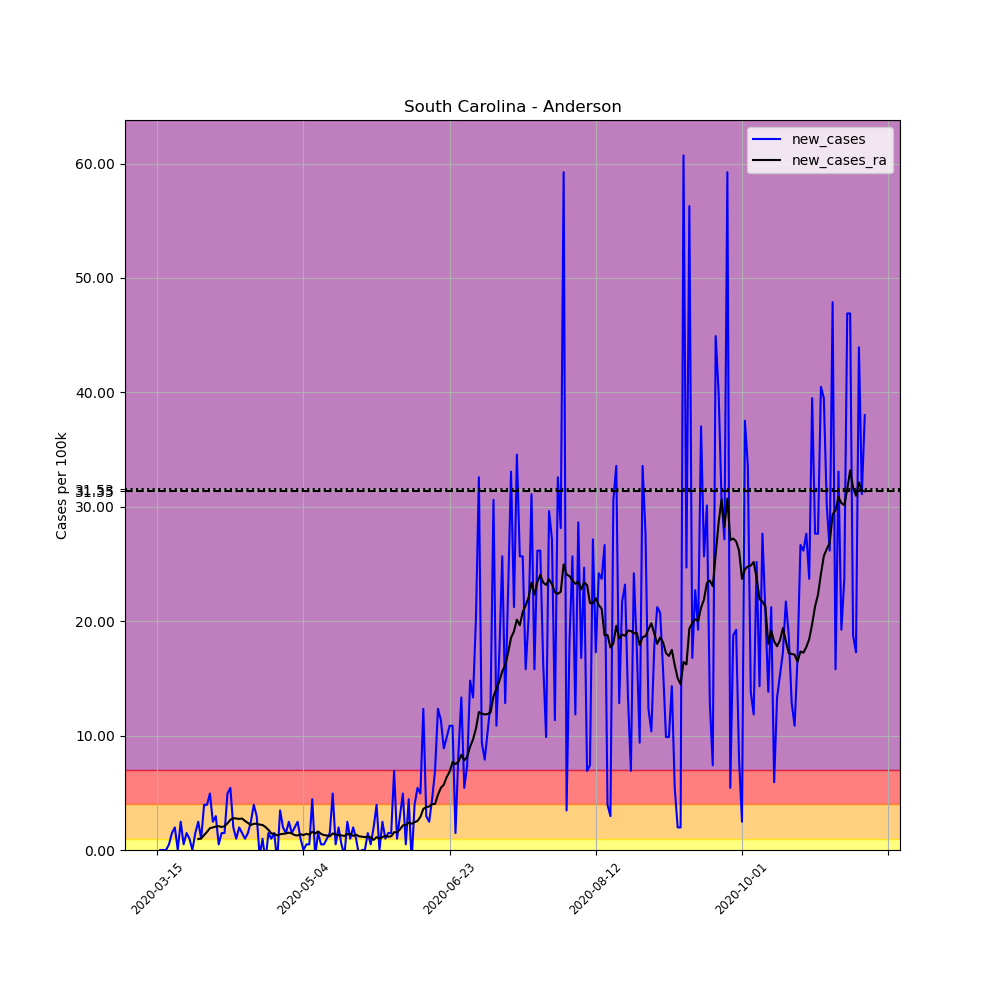

The data file committed next to this chart (first rows):
, date, county, state, fips, cases, deaths, COUNTY, STNAME, CTYNAME, POPESTIMATE2019, per_100k, new_cases, new_cases_ra
103117, 2020-03-15, Anderson, South Carolina, 45007, 2, 0, 7, South Carolina, Anderson, 202558, 0.9874, , 
103118, 2020-03-16, Anderson, South Carolina, 45007, 2, 0, 7, South Carolina, Anderson, 202558, 0.9874, 0.0, 
103119, 2020-03-17, Anderson, South Carolina, 45007, 2, 0, 7, South Carolina, Anderson, 202558, 0.9874, 0.0, 
103120, 2020-03-18, Anderson, South Carolina, 45007, 2, 0, 7, South Carolina, Anderson, 202558, 0.9874, 0.0, 
103121, 2020-03-19, Anderson, South Carolina, 45007, 3, 0, 7, South Carolina, Anderson, 202558, 1.481, 0.4937, 
103122, 2020-03-20, Anderson, South Carolina, 45007, 6, 0, 7, South Carolina, Anderson, 202558, 2.962, 1.481, 
103123, 2020-03-21, Anderson, South Carolina, 45007, 10, 0, 7, South Carolina, Anderson, 202558, 4.937, 1.975, 
103124, 2020-03-22, Anderson, South Carolina, 45007, 10, 0, 7, South Carolina, Anderson, 202558, 4.937, 0.0, 
103125, 2020-03-23, Anderson, South Carolina, 45007, 15, 0, 7, South Carolina, Anderson, 202558, 7.405, 2.468, 
103126, 2020-03-24, Anderson, South Carolina, 45007, 16, 0, 7, South Carolina, Anderson, 202558, 7.899, 0.4937, 
103127, 2020-03-25, Anderson, South Carolina, 45007, 19, 0, 7, South Carolina, Anderson, 202558, 9.38, 1.481, 
103128, 2020-03-26, Anderson, South Carolina, 45007, 21, 0, 7, South Carolina, Anderson, 202558, 10.37, 0.9874, 
103129, 2020-03-27, Anderson, South Carolina, 45007, 21, 0, 7, South Carolina, Anderson, 202558, 10.37, 0.0, 
103130, 2020-03-28, Anderson, South Carolina, 45007, 24, 0, 7, South Carolina, Anderson, 202558, 11.85, 1.481, 
103131, 2020-03-29, Anderson, South Carolina, 45007, 29, 0, 7, South Carolina, Anderson, 202558, 14.32, 2.468, 0.9521
103132, 2020-03-30, Anderson, South Carolina, 45007, 31, 1, 7, South Carolina, Anderson, 202558, 15.3, 0.9874, 1.023
103133, 2020-03-31, Anderson, South Carolina, 45007, 39, 1, 7, South Carolina, Anderson, 202558, 19.25, 3.949, 1.305
103134, 2020-04-01, Anderson, South Carolina, 45007, 47, 2, 7, South Carolina, Anderson, 202558, 23.2, 3.949, 1.587
103135, 2020-04-02, Anderson, South Carolina, 45007, 57, 3, 7, South Carolina, Anderson, 202558, 28.14, 4.937, 1.904
103136, 2020-04-03, Anderson, South Carolina, 45007, 62, 3, 7, South Carolina, Anderson, 202558, 30.61, 2.468, 1.975
103137, 2020-04-04, Anderson, South Carolina, 45007, 68, 3, 7, South Carolina, Anderson, 202558, 33.57, 2.962, 2.045
103138, 2020-04-05, Anderson, South Carolina, 45007, 69, 3, 7, South Carolina, Anderson, 202558, 34.06, 0.4937, 2.081
103139, 2020-04-06, Anderson, South Carolina, 45007, 72, 4, 7, South Carolina, Anderson, 202558, 35.55, 1.481, 2.01
103140, 2020-04-07, Anderson, South Carolina, 45007, 75, 4, 7, South Carolina, Anderson, 202558, 37.03, 1.481, 2.081
103141, 2020-04-08, Anderson, South Carolina, 45007, 85, 4, 7, South Carolina, Anderson, 202558, 41.96, 4.937, 2.327
103142, 2020-04-09, Anderson, South Carolina, 45007, 96, 5, 7, South Carolina, Anderson, 202558, 47.39, 5.431, 2.645
103143, 2020-04-10, Anderson, South Carolina, 45007, 100, 5, 7, South Carolina, Anderson, 202558, 49.37, 1.975, 2.786
103144, 2020-04-11, Anderson, South Carolina, 45007, 102, 5, 7, South Carolina, Anderson, 202558, 50.36, 0.9874, 2.751
103145, 2020-04-12, Anderson, South Carolina, 45007, 106, 5, 7, South Carolina, Anderson, 202558, 52.33, 1.975, 2.715
103146, 2020-04-13, Anderson, South Carolina, 45007, 109, 5, 7, South Carolina, Anderson, 202558, 53.81, 1.481, 2.751
103147, 2020-04-14, Anderson, South Carolina, 45007, 111, 5, 7, South Carolina, Anderson, 202558, 54.8, 0.9874, 2.539
103148, 2020-04-15, Anderson, South Carolina, 45007, 114, 5, 7, South Carolina, Anderson, 202558, 56.28, 1.481, 2.363
103149, 2020-04-16, Anderson, South Carolina, 45007, 119, 5, 7, South Carolina, Anderson, 202558, 58.75, 2.468, 2.186
103150, 2020-04-17, Anderson, South Carolina, 45007, 127, 5, 7, South Carolina, Anderson, 202558, 62.7, 3.949, 2.292
103151, 2020-04-18, Anderson, South Carolina, 45007, 133, 5, 7, South Carolina, Anderson, 202558, 65.66, 2.962, 2.292
103152, 2020-04-19, Anderson, South Carolina, 45007, 132, 5, 7, South Carolina, Anderson, 202558, 65.17, -0.4937, 2.222
103153, 2020-04-20, Anderson, South Carolina, 45007, 134, 5, 7, South Carolina, Anderson, 202558, 66.15, 0.9874, 2.186
103154, 2020-04-21, Anderson, South Carolina, 45007, 132, 5, 7, South Carolina, Anderson, 202558, 65.17, -0.9874, 2.01
103155, 2020-04-22, Anderson, South Carolina, 45007, 135, 5, 7, South Carolina, Anderson, 202558, 66.65, 1.481, 1.763
103156, 2020-04-23, Anderson, South Carolina, 45007, 137, 6, 7, South Carolina, Anderson, 202558, 67.63, 0.9874, 1.446
103157, 2020-04-24, Anderson, South Carolina, 45007, 140, 6, 7, South Carolina, Anderson, 202558, 69.12, 1.481, 1.411
103158, 2020-04-25, Anderson, South Carolina, 45007, 138, 6, 7, South Carolina, Anderson, 202558, 68.13, -0.9874, 1.269
103159, 2020-04-26, Anderson, South Carolina, 45007, 145, 6, 7, South Carolina, Anderson, 202558, 71.58, 3.456, 1.375
103160, 2020-04-27, Anderson, South Carolina, 45007, 149, 6, 7, South Carolina, Anderson, 202558, 73.56, 1.975, 1.411
103161, 2020-04-28, Anderson, South Carolina, 45007, 152, 6, 7, South Carolina, Anderson, 202558, 75.04, 1.481, 1.446
103162, 2020-04-29, Anderson, South Carolina, 45007, 157, 6, 7, South Carolina, Anderson, 202558, 77.51, 2.468, 1.516
103163, 2020-04-30, Anderson, South Carolina, 45007, 160, 8, 7, South Carolina, Anderson, 202558, 78.99, 1.481, 1.446
103164, 2020-05-01, Anderson, South Carolina, 45007, 164, 8, 7, South Carolina, Anderson, 202558, 80.96, 1.975, 1.305
103165, 2020-05-02, Anderson, South Carolina, 45007, 169, 8, 7, South Carolina, Anderson, 202558, 83.43, 2.468, 1.269
103166, 2020-05-03, Anderson, South Carolina, 45007, 171, 8, 7, South Carolina, Anderson, 202558, 84.42, 0.9874, 1.375
103167, 2020-05-04, Anderson, South Carolina, 45007, 171, 8, 7, South Carolina, Anderson, 202558, 84.42, 0.0, 1.305
103168, 2020-05-05, Anderson, South Carolina, 45007, 172, 8, 7, South Carolina, Anderson, 202558, 84.91, 0.4937, 1.411
103169, 2020-05-06, Anderson, South Carolina, 45007, 173, 8, 7, South Carolina, Anderson, 202558, 85.41, 0.4937, 1.34
103170, 2020-05-07, Anderson, South Carolina, 45007, 182, 8, 7, South Carolina, Anderson, 202558, 89.85, 4.443, 1.587
103171, 2020-05-08, Anderson, South Carolina, 45007, 181, 8, 7, South Carolina, Anderson, 202558, 89.36, -0.4937, 1.446
103172, 2020-05-09, Anderson, South Carolina, 45007, 184, 8, 7, South Carolina, Anderson, 202558, 90.84, 1.481, 1.622
103173, 2020-05-10, Anderson, South Carolina, 45007, 185, 8, 7, South Carolina, Anderson, 202558, 91.33, 0.4937, 1.411
103174, 2020-05-11, Anderson, South Carolina, 45007, 186, 8, 7, South Carolina, Anderson, 202558, 91.83, 0.4937, 1.305
103175, 2020-05-12, Anderson, South Carolina, 45007, 188, 8, 7, South Carolina, Anderson, 202558, 92.81, 0.9874, 1.269
103176, 2020-05-13, Anderson, South Carolina, 45007, 191, 8, 7, South Carolina, Anderson, 202558, 94.29, 1.481, 1.199
... 183 more rows
